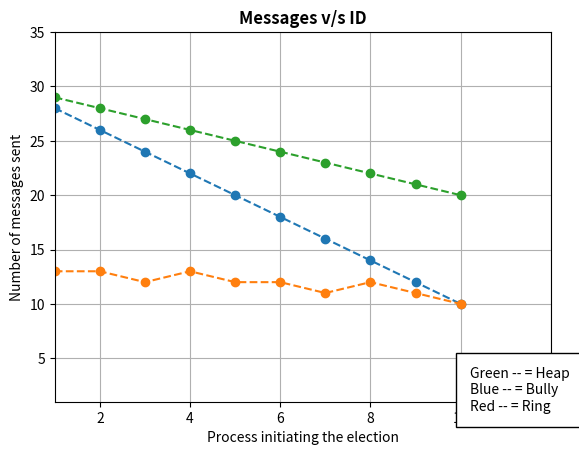

The matplotlib source for this figure:
# code for plotting performance measurement
import matplotlib.pyplot as plt


rtt=[28,26,24,22,20,18,16,14,12,10]
p=[1,2,3,4,5,6,7,8,9,10]
bx=plt.subplot(111)
bx.plot(p,rtt,linestyle='--',marker='o',linewidth=1.5)
bx.grid()
bx.set_xlim(1,12)
bx.set_ylim(1,35)
bx.set_title('Messages v/s ID',color='#000000',weight="bold",size="large")
bx.set_ylabel('Number of messages sent')
bx.set_xlabel('Process initiating the election')
bx.text(10.2,0.21,'Green -- = Heap\nBlue -- = Bully\nRed -- = Ring',bbox={'facecolor':'white','pad':10})

rtt=[13,13,12,13,12,12,11,12,11,10]
p=[1,2,3,4,5,6,7,8,9,10]
bx.plot(p,rtt,linestyle='--',marker='o',linewidth=1.5)

rtt=[29,28,27,26,25,24,23,22,21,20]
p=[1,2,3,4,5,6,7,8,9,10]
bx.plot(p,rtt,linestyle='--',marker='o',linewidth=1.5)

plt.savefig('graph-comb-all.png')
